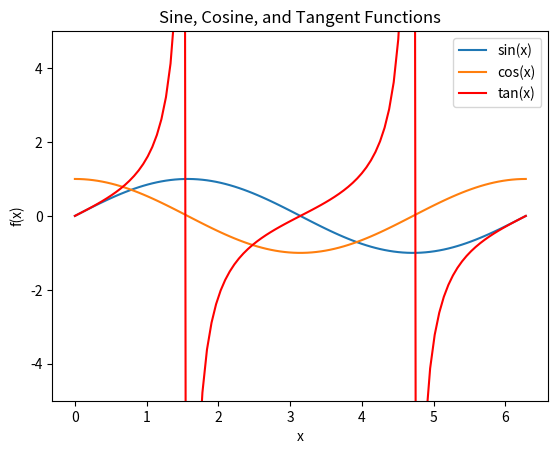

The matplotlib source for this figure:
#Plot multiple mathematical functions (e.g., sine, cosine, tangent) on the same graph
import matplotlib.pyplot as plt
import numpy as np

# Data: x values from 0 to 2*pi
x = np.linspace(0, 2 * np.pi, 100)

# Plotting mathematical functions
plt.plot(x, np.sin(x), label='sin(x)')
plt.plot(x, np.cos(x), label='cos(x)')
plt.plot(x, np.tan(x), label='tan(x)', color='red')

# Limiting the y-axis for tangent to avoid infinite values
plt.ylim(-5, 5)

# Adding title, labels, and legend
plt.title('Sine, Cosine, and Tangent Functions')
plt.xlabel('x')
plt.ylabel('f(x)')
plt.legend()

# Display the plot
plt.show()
